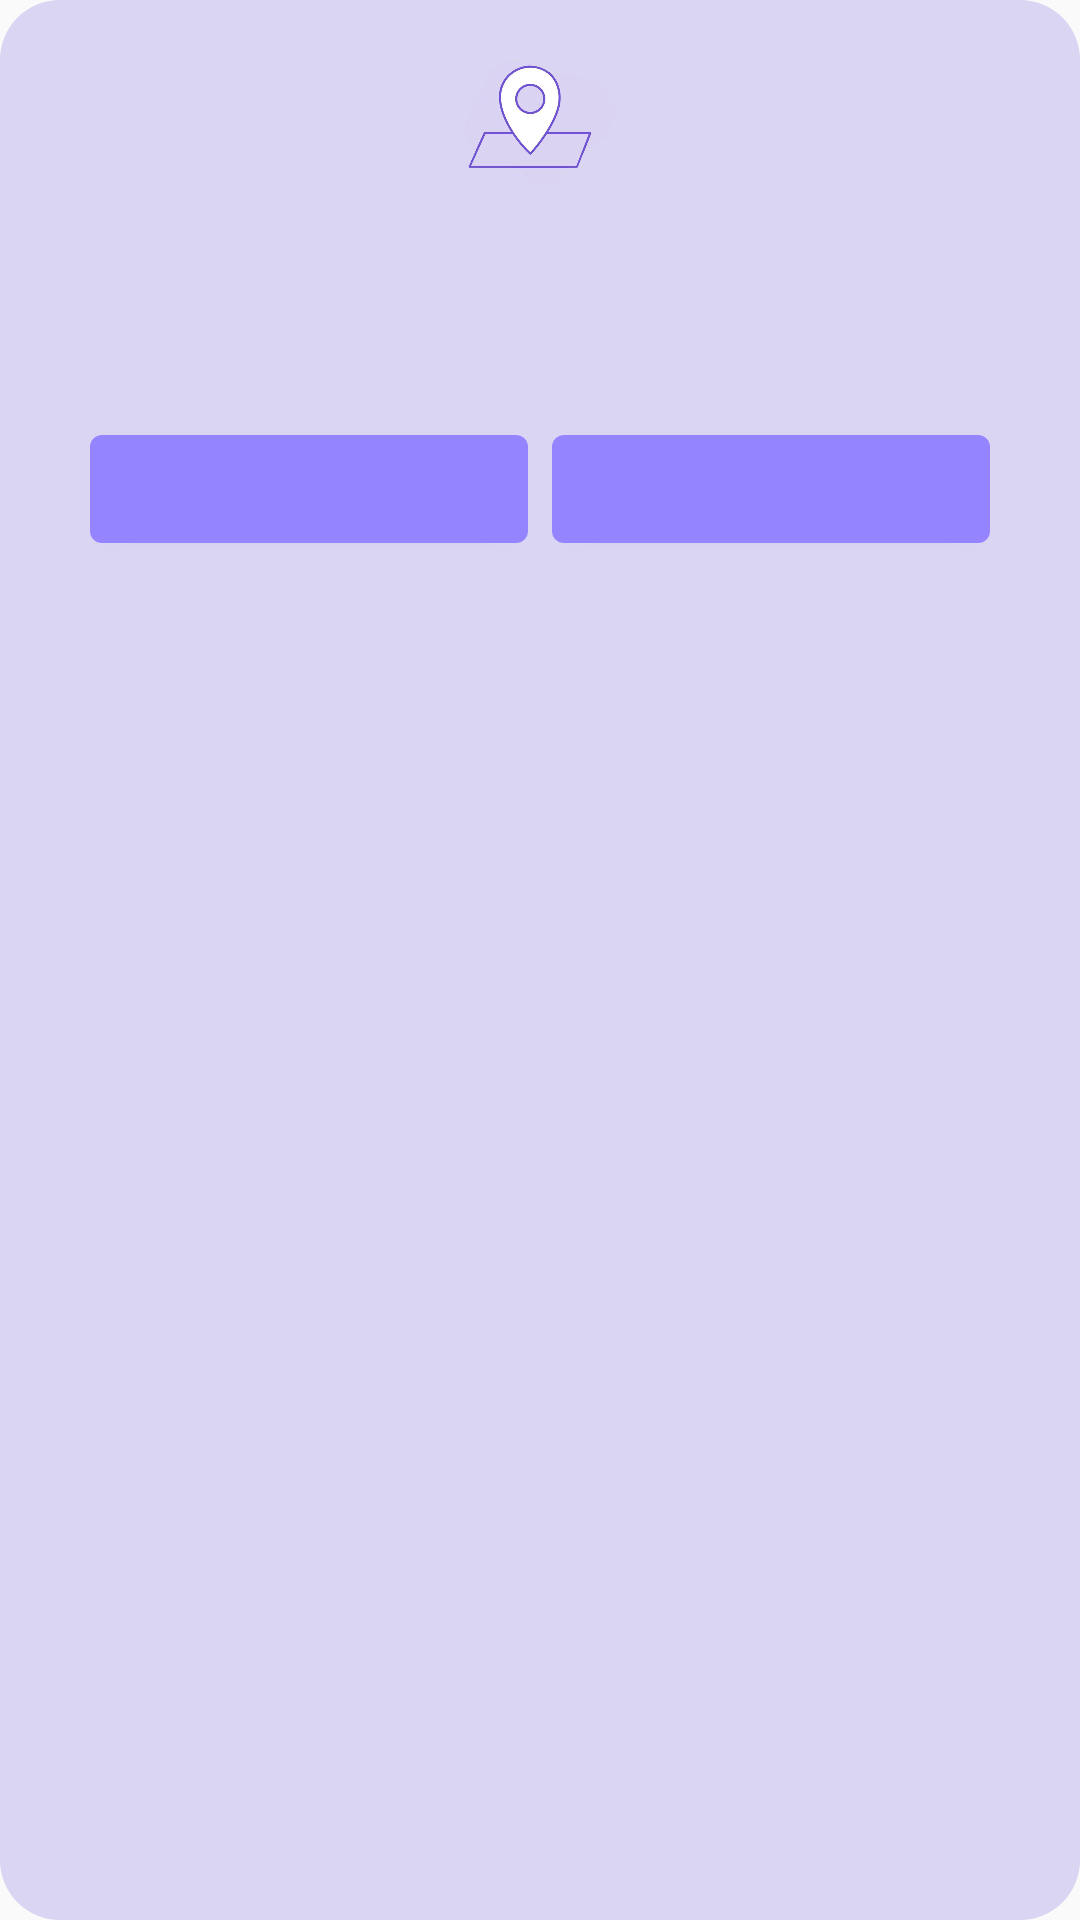

Here is an Android app screen rendered from its layout file. Give the layout XML and the strings, colors and styles it references.
<!-- AndroidManifest.xml: application theme AppTheme -->
<!-- res/layout/view_dialog_alert.xml -->
<?xml version="1.0" encoding="utf-8"?>
<LinearLayout xmlns:android="http://schemas.android.com/apk/res/android"
    xmlns:tools="http://schemas.android.com/tools"
    android:layout_width="match_parent"
    android:layout_height="wrap_content"
    android:background="@drawable/shape_rounded_button"
    android:backgroundTint="@color/color_accent"
    android:orientation="vertical"
    android:padding="16dp">

    <ImageView
        android:layout_width="@dimen/size_50"
        android:layout_height="@dimen/size_50"
        android:layout_gravity="center_horizontal"
        android:contentDescription="@string/app_name"
        android:src="@drawable/logo_app" />

    <TextView
        android:id="@+id/alert_title"
        android:layout_width="match_parent"
        android:layout_height="wrap_content"
        android:textAlignment="center"
        android:textSize="@dimen/text_22"
        android:textStyle="bold" />

    <TextView
        android:id="@+id/alert_message"
        android:layout_width="match_parent"
        android:layout_height="wrap_content"
        android:layout_marginTop="8dp"
        android:textAlignment="center"
        android:textSize="@dimen/text_16" />

    <LinearLayout
        android:layout_width="match_parent"
        android:layout_height="wrap_content"
        android:layout_margin="@dimen/size_10"
        android:orientation="horizontal">

        <com.google.android.material.button.MaterialButton
            android:id="@+id/button_negative"
            android:layout_width="0dp"
            android:layout_height="match_parent"
            android:layout_margin="@dimen/size_4"
            android:layout_weight="1"
            android:gravity="center"
            tools:text="Cancelar" />

        <com.google.android.material.button.MaterialButton
            android:id="@+id/button_positive"
            android:layout_width="0dp"
            android:layout_height="match_parent"
            android:layout_margin="@dimen/size_4"
            android:layout_weight="1"
            android:gravity="center"
            tools:text="Aceptar" />

    </LinearLayout>
</LinearLayout>
<!-- resources referenced by this layout -->
<resources>
  <color name="color_accent">#D9D5F2</color>
  <dimen name="size_10">10dp</dimen>
  <dimen name="size_4">4dp</dimen>
  <dimen name="size_50">50dp</dimen>
  <dimen name="text_16">16sp</dimen>
  <dimen name="text_22">22sp</dimen>
  <!-- drawable logo_app: png bitmap (drawable, 131853 bytes) -->
  <!-- drawable shape_rounded_button (drawable) -->
  <?xml version="1.0" encoding="utf-8"?>
  <shape xmlns:android="http://schemas.android.com/apk/res/android">
      <solid
          android:color="@color/color_accent"/>
      <corners
          android:radius="@dimen/size_20"/>
  </shape>
  <string name="app_name">Map &amp; Alarms</string>
  <style name="AppTheme" parent="Theme.MaterialComponents.DayNight.NoActionBar.Bridge">
          
          <item name="colorPrimary">@color/color_primary</item>
          <item name="colorPrimaryDark">@color/color_primary_dark</item>
          <item name="colorAccent">@color/color_accent</item>
      </style>
  <dimen name="size_20">20dp</dimen>
  <color name="color_primary">#9484FF</color>
  <color name="color_primary_dark">#725CC1</color>
</resources>
